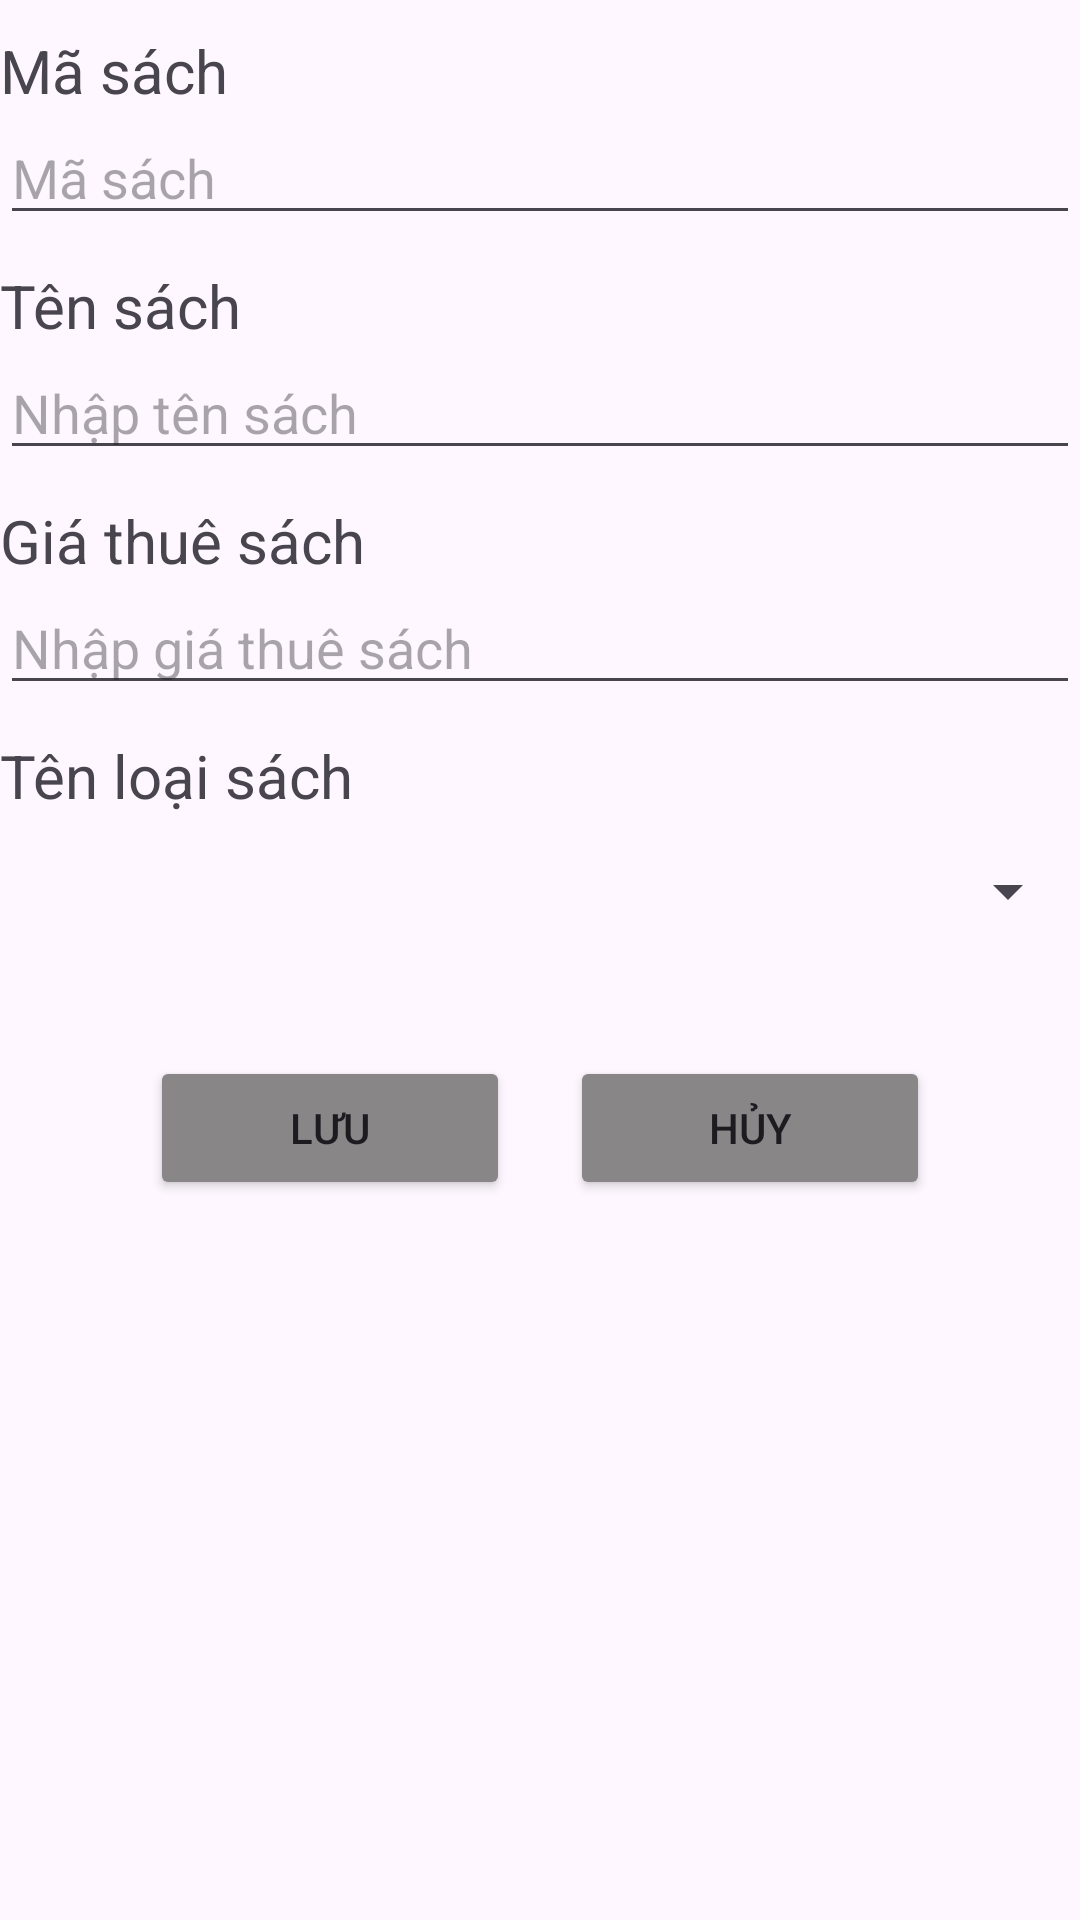

Layout XML and referenced resources for this Android screen:
<!-- AndroidManifest.xml: application theme Theme.DAManhltph45438 -->
<!-- res/layout/dialog_themsach.xml -->
<?xml version="1.0" encoding="utf-8"?>
<LinearLayout xmlns:android="http://schemas.android.com/apk/res/android"
    android:layout_width="match_parent"
    android:layout_height="match_parent"
    android:layout_margin="10dp"
    android:orientation="vertical">




    <TextView
        android:id="@+id/textView19"
        android:layout_width="match_parent"
        android:layout_height="wrap_content"
        android:textSize="20sp"
        android:layout_marginTop="10dp"
        android:text="Mã sách" />

    <EditText
        android:id="@+id/ed_masach"
        android:layout_width="match_parent"
        android:layout_height="wrap_content"
        android:ems="10"
        android:inputType="text"
        android:hint="Mã sách" />
    <TextView
        android:id="@+id/textView10"
        android:layout_width="match_parent"
        android:layout_height="wrap_content"
        android:textSize="20sp"
        android:layout_marginTop="10dp"
        android:text="Tên sách" />

    <EditText
        android:id="@+id/ed_tensach"
        android:layout_width="match_parent"
        android:layout_height="wrap_content"
        android:ems="10"
        android:inputType="text"
        android:hint="Nhập tên sách" />
    <TextView
        android:id="@+id/textView11"
        android:layout_width="match_parent"
        android:layout_height="wrap_content"
        android:textSize="20sp"
        android:layout_marginTop="10dp"
        android:text="Giá thuê sách" />

    <EditText
        android:id="@+id/ed_giathue"
        android:layout_width="match_parent"
        android:layout_height="wrap_content"
        android:ems="10"
        android:inputType="text"
        android:hint="Nhập giá thuê sách" />
    <TextView
        android:id="@+id/textView12"
        android:layout_width="match_parent"
        android:layout_height="wrap_content"
        android:textSize="20sp"
        android:layout_marginTop="10dp"
        android:text="Tên loại sách" />

    <Spinner
        android:id="@+id/spn_loaisach"
        android:layout_width="match_parent"
        android:layout_height="50dp"/>

    <LinearLayout
        android:layout_width="match_parent"
        android:layout_marginTop="30dp"
        android:layout_height="wrap_content"
        android:gravity="center"
        android:orientation="horizontal">

        <Button
            android:id="@+id/btn_them_sach"
            android:layout_width="120dp"
            android:layout_height="wrap_content"
            android:text="Lưu"
            android:backgroundTint="#888686"/>

        <Button
            android:id="@+id/btn_cancel_sach"
            android:layout_width="120dp"
            android:backgroundTint="#888686"
            android:layout_height="wrap_content"
            android:layout_marginLeft="20dp"
            android:text="Hủy" />
    </LinearLayout>
</LinearLayout>
<!-- resources referenced by this layout -->
<resources>
  <style name="Theme.DAManhltph45438" parent="Base.Theme.DAManhltph45438" />
  <style name="Base.Theme.DAManhltph45438" parent="Theme.Material3.DayNight.NoActionBar">
          
          
      </style>
</resources>
